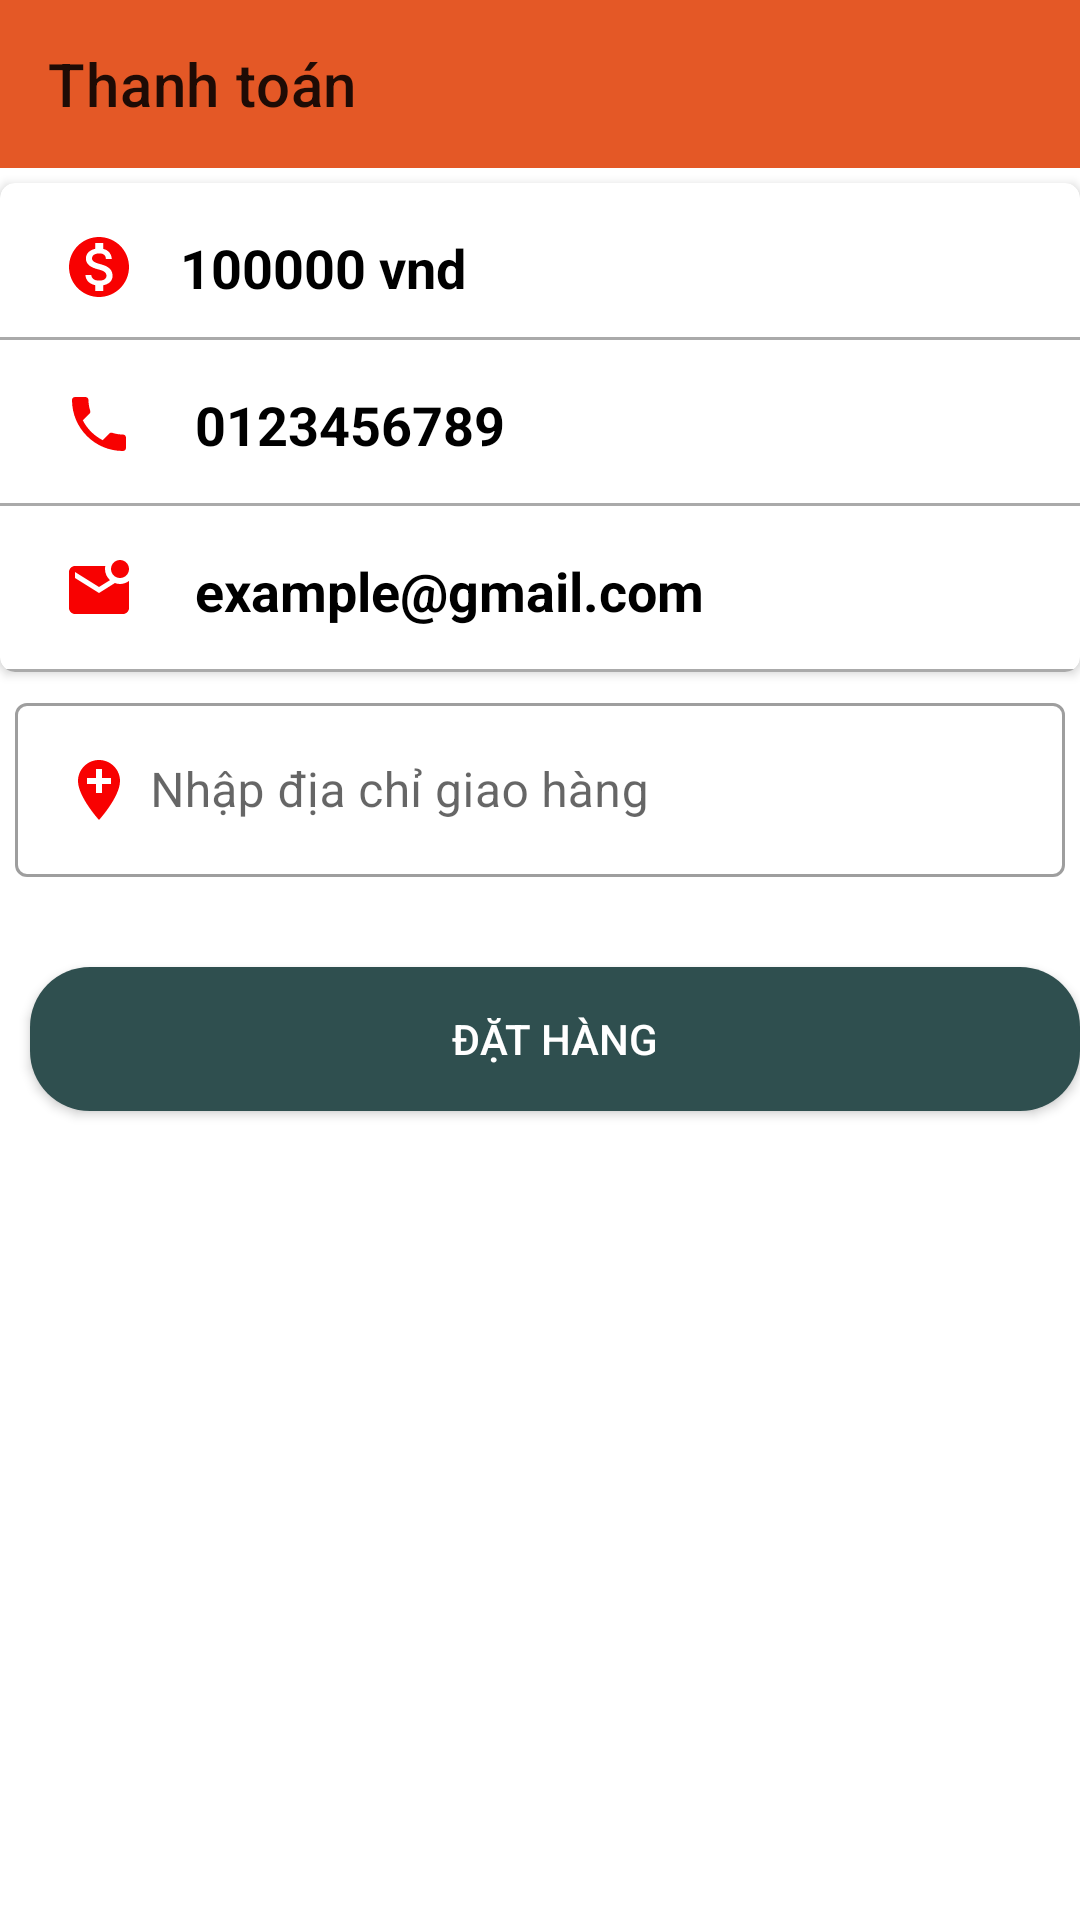

Reconstruct the res/layout file that produces this screen, plus the resources it refers to.
<!-- AndroidManifest.xml: application theme Theme.AppPKLuxury -->
<!-- res/layout/activity_total.xml -->
<?xml version="1.0" encoding="utf-8"?>
<androidx.constraintlayout.widget.ConstraintLayout xmlns:android="http://schemas.android.com/apk/res/android"
    xmlns:app="http://schemas.android.com/apk/res-auto"
    xmlns:tools="http://schemas.android.com/tools"
    android:layout_width="match_parent"
    android:layout_height="match_parent"
    tools:context=".activity.TotalActivity">
    <androidx.appcompat.widget.Toolbar
        android:layout_width="match_parent"
        android:layout_height="?attr/actionBarSize"
        app:layout_constraintTop_toTopOf="parent"
        android:id="@+id/toolbar"
        app:title="Thanh toán"
        android:background="#E45826"/>
    <androidx.cardview.widget.CardView
        android:id="@+id/cartView"
        app:cardCornerRadius="5dp"
        android:layout_width="match_parent"
        android:layout_height="wrap_content"
        android:elevation="8dp"
        app:layout_constraintTop_toBottomOf="@+id/toolbar"
        android:layout_marginTop="5dp">
        <LinearLayout
            android:layout_width="match_parent"
            android:layout_height="wrap_content"
            android:orientation="vertical">
            <LinearLayout
                android:padding="6dp"
                android:layout_width="match_parent"
                android:layout_height="wrap_content"
                android:layout_gravity="center"
                android:layout_marginRight="5dp"
                android:layout_marginLeft="5dp"
                android:layout_marginTop="10dp"
                android:orientation="horizontal">
                <ImageView
                    android:layout_width="wrap_content"
                    android:layout_height="wrap_content"
                    android:layout_marginLeft="10dp"
                    android:src="@drawable/ic_baseline_money_24"
                    android:layout_marginRight="10dp"/>
                <TextView
                    android:layout_width="wrap_content"
                    android:layout_height="wrap_content"
                    android:text="100000 vnd"
                    android:id="@+id/txtTotal"
                    android:layout_marginLeft="5dp"
                    android:textColor="@color/black"
                    android:textSize="18sp"
                    android:textStyle="bold"/>
            </LinearLayout>
            <View
                android:layout_width="match_parent"
                android:layout_height="1dp"
                android:layout_marginTop="5dp"
                android:background="@android:color/darker_gray"/>

            <LinearLayout
                android:layout_width="match_parent"
                android:layout_height="wrap_content"
                android:layout_marginRight="5dp"
                android:layout_marginLeft="5dp"
                android:layout_marginTop="10dp"
                android:layout_gravity="center"
                android:padding="6dp"
                android:orientation="horizontal">
                <ImageView
                    android:layout_width="wrap_content"
                    android:layout_height="wrap_content"
                    android:layout_marginLeft="10dp"
                    android:src="@drawable/ic_baseline_local_phone_24"
                    android:layout_marginRight="10dp"/>
                <TextView
                    android:layout_width="wrap_content"
                    android:layout_height="wrap_content"
                    android:text="0123456789"
                    android:id="@+id/txtPhone"
                    android:textColor="@color/black"
                    android:layout_marginLeft="10dp"
                    android:textSize="18sp"
                    android:textStyle="bold"/>
            </LinearLayout>
            <View
                android:layout_width="match_parent"
                android:layout_height="1dp"
                android:layout_marginTop="8dp"
                android:background="@android:color/darker_gray"/>

            <LinearLayout
                android:layout_width="match_parent"
                android:layout_height="wrap_content"
                android:layout_marginRight="5dp"
                android:layout_marginLeft="5dp"
                android:layout_marginTop="10dp"
                android:layout_gravity="center"
                android:padding="6dp"
                android:orientation="horizontal">
                <ImageView
                    android:layout_width="wrap_content"
                    android:layout_height="wrap_content"
                    android:layout_marginLeft="10dp"
                    android:src="@drawable/ic_baseline_mark_email_red_24"
                    android:layout_marginRight="10dp"/>
                <TextView
                    android:layout_width="wrap_content"
                    android:layout_height="wrap_content"
                    android:text="example@gmail.com"
                    android:id="@+id/txtEmail"
                    android:textColor="@color/black"
                    android:layout_marginLeft="10dp"
                    android:textSize="18sp"
                    android:textStyle="bold"/>
            </LinearLayout>
            <View
                android:layout_width="match_parent"
                android:layout_height="1dp"
                android:layout_marginTop="8dp"
                android:background="@android:color/darker_gray"/>
        </LinearLayout>


    </androidx.cardview.widget.CardView>
    <com.google.android.material.textfield.TextInputLayout
        android:id="@+id/inputLayout"
        android:layout_width="match_parent"
        android:layout_height="wrap_content"
        style="@style/Widget.MaterialComponents.TextInputLayout.OutlinedBox"
        app:layout_constraintTop_toBottomOf="@+id/cartView"
        android:layout_marginLeft="5dp"
        android:layout_marginRight="5dp"
        android:layout_marginTop="5dp"
        tools:ignore="MissingConstraints">
        <com.google.android.material.textfield.TextInputEditText
            android:layout_width="match_parent"
            android:layout_height="wrap_content"
            android:id="@+id/edtAddress"
            android:drawablePadding="5dp"
            android:layout_gravity="center"
            android:hint="Nhập địa chỉ giao hàng"
            android:textColorHint="@color/black"
            android:drawableLeft="@drawable/ic_baseline_add_location_24">

        </com.google.android.material.textfield.TextInputEditText>

    </com.google.android.material.textfield.TextInputLayout>
    <androidx.appcompat.widget.AppCompatButton
        android:id="@+id/btnoder"
        android:layout_marginTop="30dp"
        android:layout_width="match_parent"
        android:layout_height="wrap_content"
        android:layout_marginBottom="10dp"
        android:layout_marginLeft="10dp"
        android:textColor="@color/white"
        android:background="@drawable/background_button2"
        app:layout_constraintTop_toBottomOf="@+id/inputLayout"
        android:text="Đặt hàng"
        tools:ignore="MissingConstraints" />

</androidx.constraintlayout.widget.ConstraintLayout>
<!-- resources referenced by this layout -->
<resources>
  <!-- drawable background_button2 (drawable) -->
  <?xml version="1.0" encoding="utf-8"?>
  <shape xmlns:android="http://schemas.android.com/apk/res/android"
      android:shape="rectangle">
      <corners android:radius="20dp"/>
      <solid android:color="#2F4F4F"/>
  </shape>
  <!-- drawable ic_baseline_add_location_24 (drawable) -->
  <vector android:height="24dp" android:tint="#F80101"
      android:viewportHeight="24" android:viewportWidth="24"
      android:width="24dp" xmlns:android="http://schemas.android.com/apk/res/android">
      <path android:fillColor="@android:color/white" android:pathData="M12,2C8.14,2 5,5.14 5,9c0,5.25 7,13 7,13s7,-7.75 7,-13c0,-3.86 -3.14,-7 -7,-7zM16,10h-3v3h-2v-3L8,10L8,8h3L11,5h2v3h3v2z"/>
  </vector>
  <!-- drawable ic_baseline_local_phone_24 (drawable) -->
  <vector android:height="24dp" android:tint="#F80101"
      android:viewportHeight="24" android:viewportWidth="24"
      android:width="24dp" xmlns:android="http://schemas.android.com/apk/res/android">
      <path android:fillColor="@android:color/white" android:pathData="M6.62,10.79c1.44,2.83 3.76,5.14 6.59,6.59l2.2,-2.2c0.27,-0.27 0.67,-0.36 1.02,-0.24 1.12,0.37 2.33,0.57 3.57,0.57 0.55,0 1,0.45 1,1V20c0,0.55 -0.45,1 -1,1 -9.39,0 -17,-7.61 -17,-17 0,-0.55 0.45,-1 1,-1h3.5c0.55,0 1,0.45 1,1 0,1.25 0.2,2.45 0.57,3.57 0.11,0.35 0.03,0.74 -0.25,1.02l-2.2,2.2z"/>
  </vector>
  <!-- drawable ic_baseline_mark_email_red_24 (drawable) -->
  <vector android:height="24dp" android:tint="#F80101"
      android:viewportHeight="24" android:viewportWidth="24"
      android:width="24dp" xmlns:android="http://schemas.android.com/apk/res/android">
      <path android:fillColor="@android:color/white" android:pathData="M22,8.98V18c0,1.1 -0.9,2 -2,2H4c-1.1,0 -2,-0.9 -2,-2V6c0,-1.1 0.9,-2 2,-2h10.1C14.04,4.32 14,4.66 14,5c0,1.48 0.65,2.79 1.67,3.71L12,11L4,6v2l8,5l5.3,-3.32C17.84,9.88 18.4,10 19,10C20.13,10 21.16,9.61 22,8.98zM16,5c0,1.66 1.34,3 3,3s3,-1.34 3,-3s-1.34,-3 -3,-3S16,3.34 16,5z"/>
  </vector>
  <!-- drawable ic_baseline_money_24 (drawable) -->
  <vector android:height="24dp" android:tint="#F80101"
      android:viewportHeight="24" android:viewportWidth="24"
      android:width="24dp" xmlns:android="http://schemas.android.com/apk/res/android">
      <path android:fillColor="@android:color/white" android:pathData="M12,2C6.48,2 2,6.48 2,12s4.48,10 10,10 10,-4.48 10,-10S17.52,2 12,2zM13.41,18.09L13.41,20h-2.67v-1.93c-1.71,-0.36 -3.16,-1.46 -3.27,-3.4h1.96c0.1,1.05 0.82,1.87 2.65,1.87 1.96,0 2.4,-0.98 2.4,-1.59 0,-0.83 -0.44,-1.61 -2.67,-2.14 -2.48,-0.6 -4.18,-1.62 -4.18,-3.67 0,-1.72 1.39,-2.84 3.11,-3.21L10.74,4h2.67v1.95c1.86,0.45 2.79,1.86 2.85,3.39L14.3,9.34c-0.05,-1.11 -0.64,-1.87 -2.22,-1.87 -1.5,0 -2.4,0.68 -2.4,1.64 0,0.84 0.65,1.39 2.67,1.91s4.18,1.39 4.18,3.91c-0.01,1.83 -1.38,2.83 -3.12,3.16z"/>
  </vector>
  <style name="Theme.AppPKLuxury" parent="Theme.MaterialComponents.DayNight.NoActionBar">
          
          <item name="colorPrimary">@color/purple_500</item>
          <item name="colorPrimaryVariant">@color/purple_700</item>
          <item name="colorOnPrimary">@color/white</item>
          
          <item name="colorSecondary">@color/teal_200</item>
          <item name="colorSecondaryVariant">@color/teal_700</item>
          <item name="colorOnSecondary">@color/black</item>
          
          <item name="android:statusBarColor" tools:targetApi="l">?attr/colorPrimaryVariant</item>
          
      </style>
  <!-- not gathered from this repository: default colours our renderer supplied (Android Studio template values) -->
  <color name="purple_500">#FF6200EE</color>
  <color name="purple_700">#FF3700B3</color>
  <color name="teal_200">#FF03DAC5</color>
  <color name="teal_700">#FF018786</color>
  <color name="black">#FF000000</color>
  <color name="white">#FFFFFFFF</color>
</resources>
